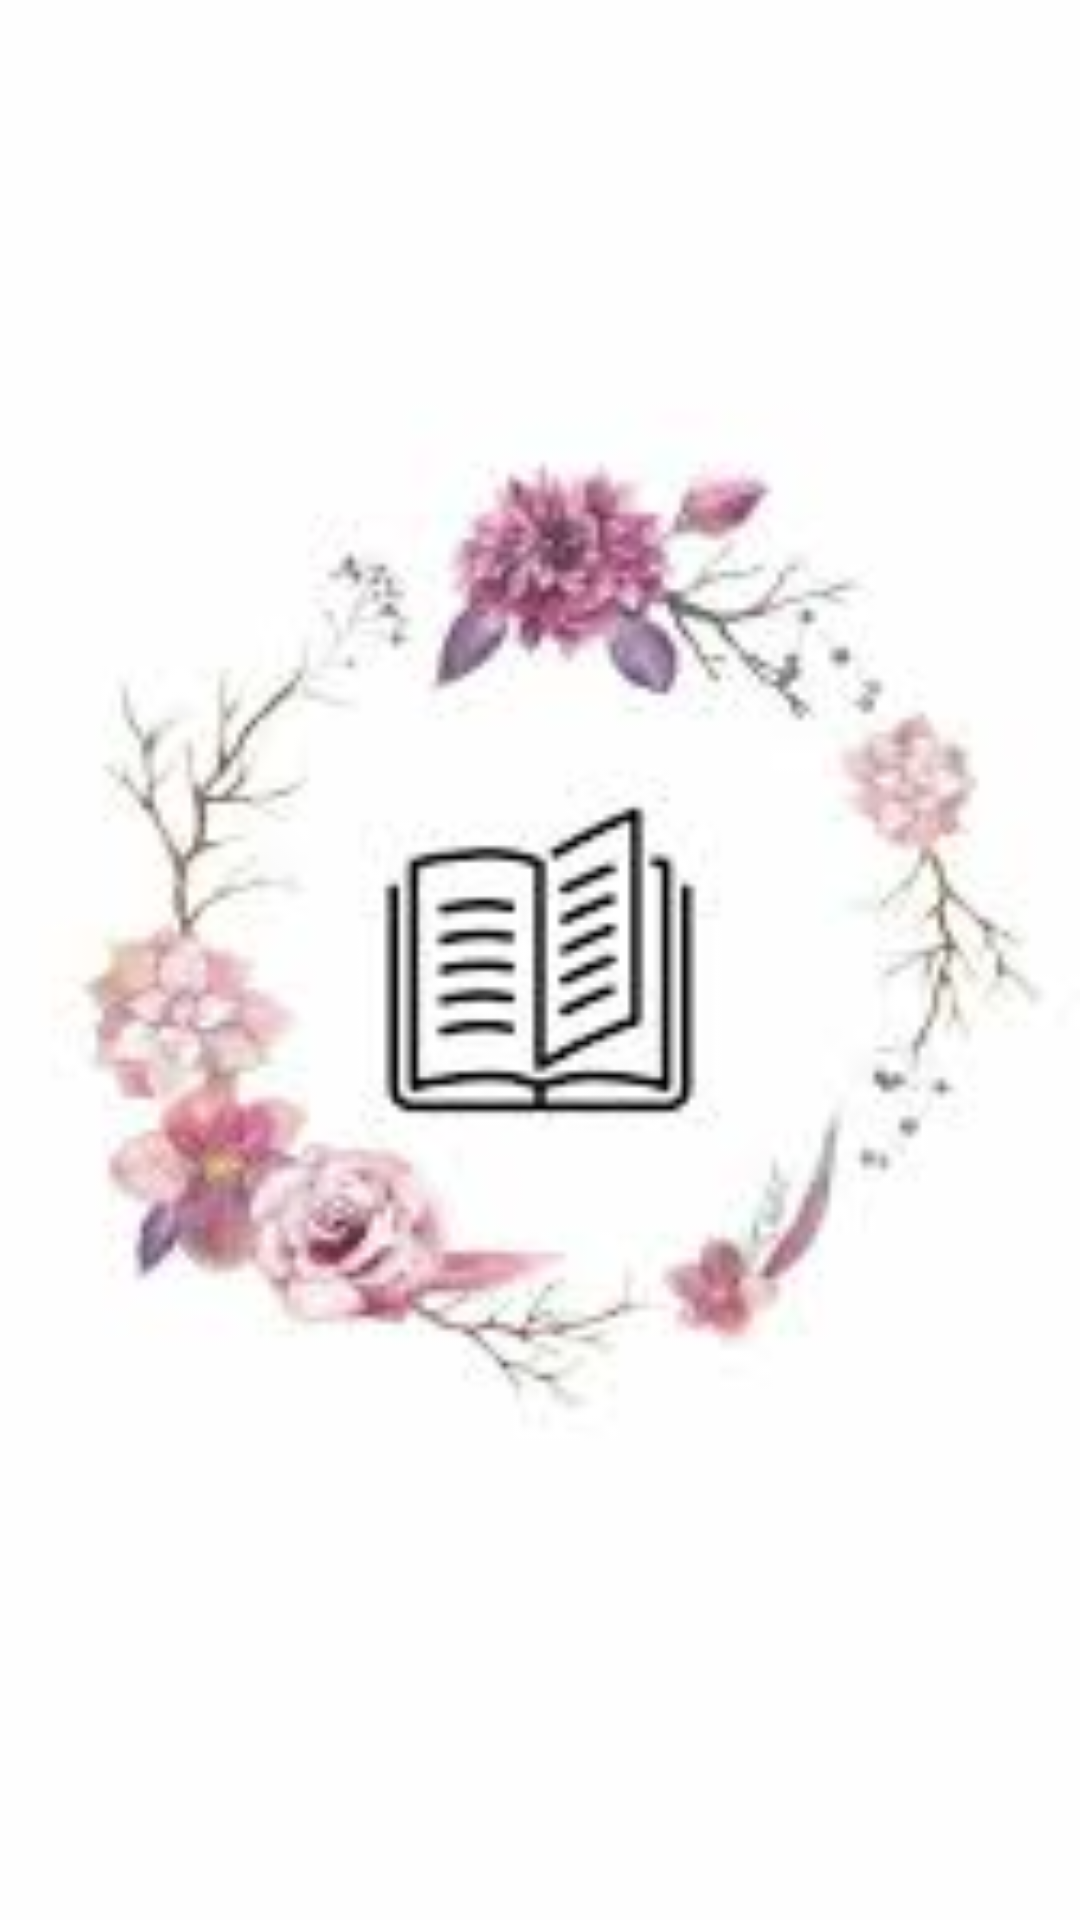

Produce the Android XML layout that renders to this screen, including the resource entries it uses.
<!-- AndroidManifest.xml: application theme AppTheme -->
<!-- res/layout/quotelist.xml -->
<?xml version="1.0" encoding="utf-8"?>
<LinearLayout xmlns:android="http://schemas.android.com/apk/res/android"
    xmlns:app="http://schemas.android.com/apk/res-auto"
    android:orientation="vertical"
    android:layout_width="match_parent"
    android:layout_height="match_parent"
    android:background="@drawable/page">


    <androidx.recyclerview.widget.RecyclerView
        android:id="@+id/recyclerView"
        android:layout_width="match_parent"
        android:layout_height="match_parent" />

</LinearLayout>
<!-- resources referenced by this layout -->
<resources>
  <!-- drawable page: jpg bitmap (drawable, 4633 bytes) -->
  <style name="AppTheme" parent="Theme.AppCompat.Light.DarkActionBar">
          
          <item name="colorPrimary">@color/colorOrange</item>
          <item name="colorAccent">@color/colorAccent</item>
      </style>
  <color name="colorOrange">#F2B32A</color>
  <color name="colorAccent">#03A9F4</color>
</resources>
